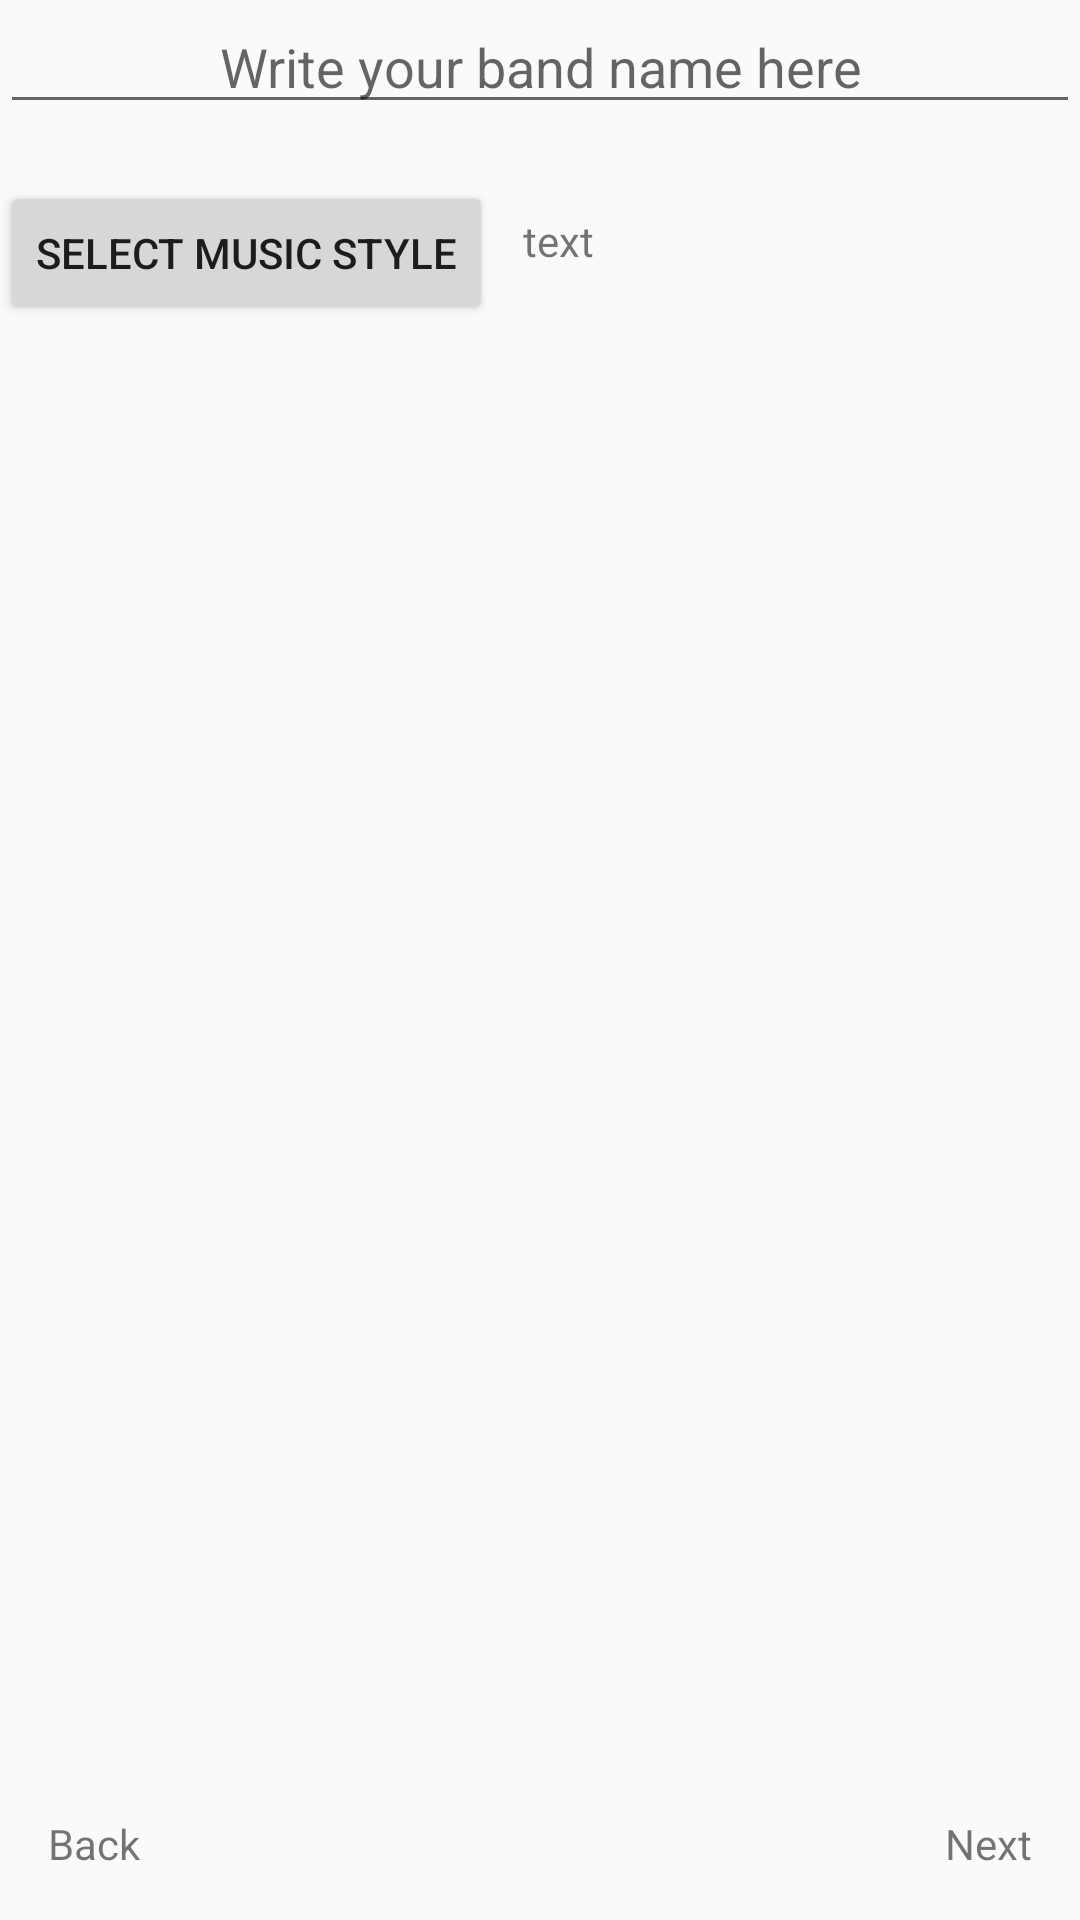

Android layout source for this screen:
<!-- AndroidManifest.xml: application theme AppTheme -->
<!-- res/layout/create_second_page_dialogfragment.xml -->
<ScrollView xmlns:android="http://schemas.android.com/apk/res/android"
    android:layout_width="match_parent"
    android:layout_height="match_parent"
    android:fillViewport="true">

    <RelativeLayout
        android:id="@+id/relative_layout"
        android:orientation="vertical"
        android:layout_width="match_parent"
        android:layout_height="500dp">
        <EditText
            android:id="@+id/editText_add_band_name"
            android:layout_below="@+id/imageHolder"
            android:layout_width="match_parent"
            android:layout_height="wrap_content"
            android:hint="Write your band name here"
            android:gravity="center"
            android:imeOptions="actionDone"
            android:singleLine="true"/>
        <TextView
            android:id="@+id/textView_band_name"
            android:layout_below="@+id/editText_add_band_name"
            android:layout_width="wrap_content"
            android:layout_height="wrap_content" />

        <Button
            android:id="@+id/button_select_music_style"
            android:layout_below="@+id/textView_band_name"
            android:layout_width="wrap_content"
            android:layout_height="wrap_content"
            android:text="Select Music Style"/>
        <TextView
            android:id="@+id/textView_picked_music_style"
            android:layout_below="@+id/textView_band_name"
            android:layout_toRightOf="@+id/button_select_music_style"
            android:layout_width="wrap_content"
            android:layout_height="40dp"
            android:layout_marginLeft="10dp"
            android:gravity="center"
            android:text="text" />
        <TextView
            android:id="@+id/select_box"
            android:layout_width="wrap_content"
            android:layout_height="wrap_content" />
        <TextView
            android:id="@+id/second_page_next"
            android:layout_width="wrap_content"
            android:layout_height="wrap_content"
            android:text="Next"
            android:padding="16dp"
            android:layout_alignParentBottom="true"
            android:layout_alignParentRight="true"/>
        <TextView
            android:id="@+id/second_page_previous"
            android:layout_width="wrap_content"
            android:layout_height="wrap_content"
            android:text="Back"
            android:padding="16dp"
            android:layout_alignParentBottom="true"
            android:layout_alignParentLeft="true"/>


    </RelativeLayout>
</ScrollView>
<!-- resources referenced by this layout -->
<resources>
  <style name="AppTheme" parent="Theme.AppCompat.Light.DarkActionBar">
          
          <item name="colorPrimary">@color/colorPrimary</item>
          <item name="colorPrimaryDark">@color/colorPrimaryDark</item>
          <item name="colorAccent">@color/colorAccent</item>
      </style>
  <color name="colorPrimary">#3F51B5</color>
  <color name="colorPrimaryDark">#303F9F</color>
  <color name="colorAccent">#FF4081</color>
</resources>
